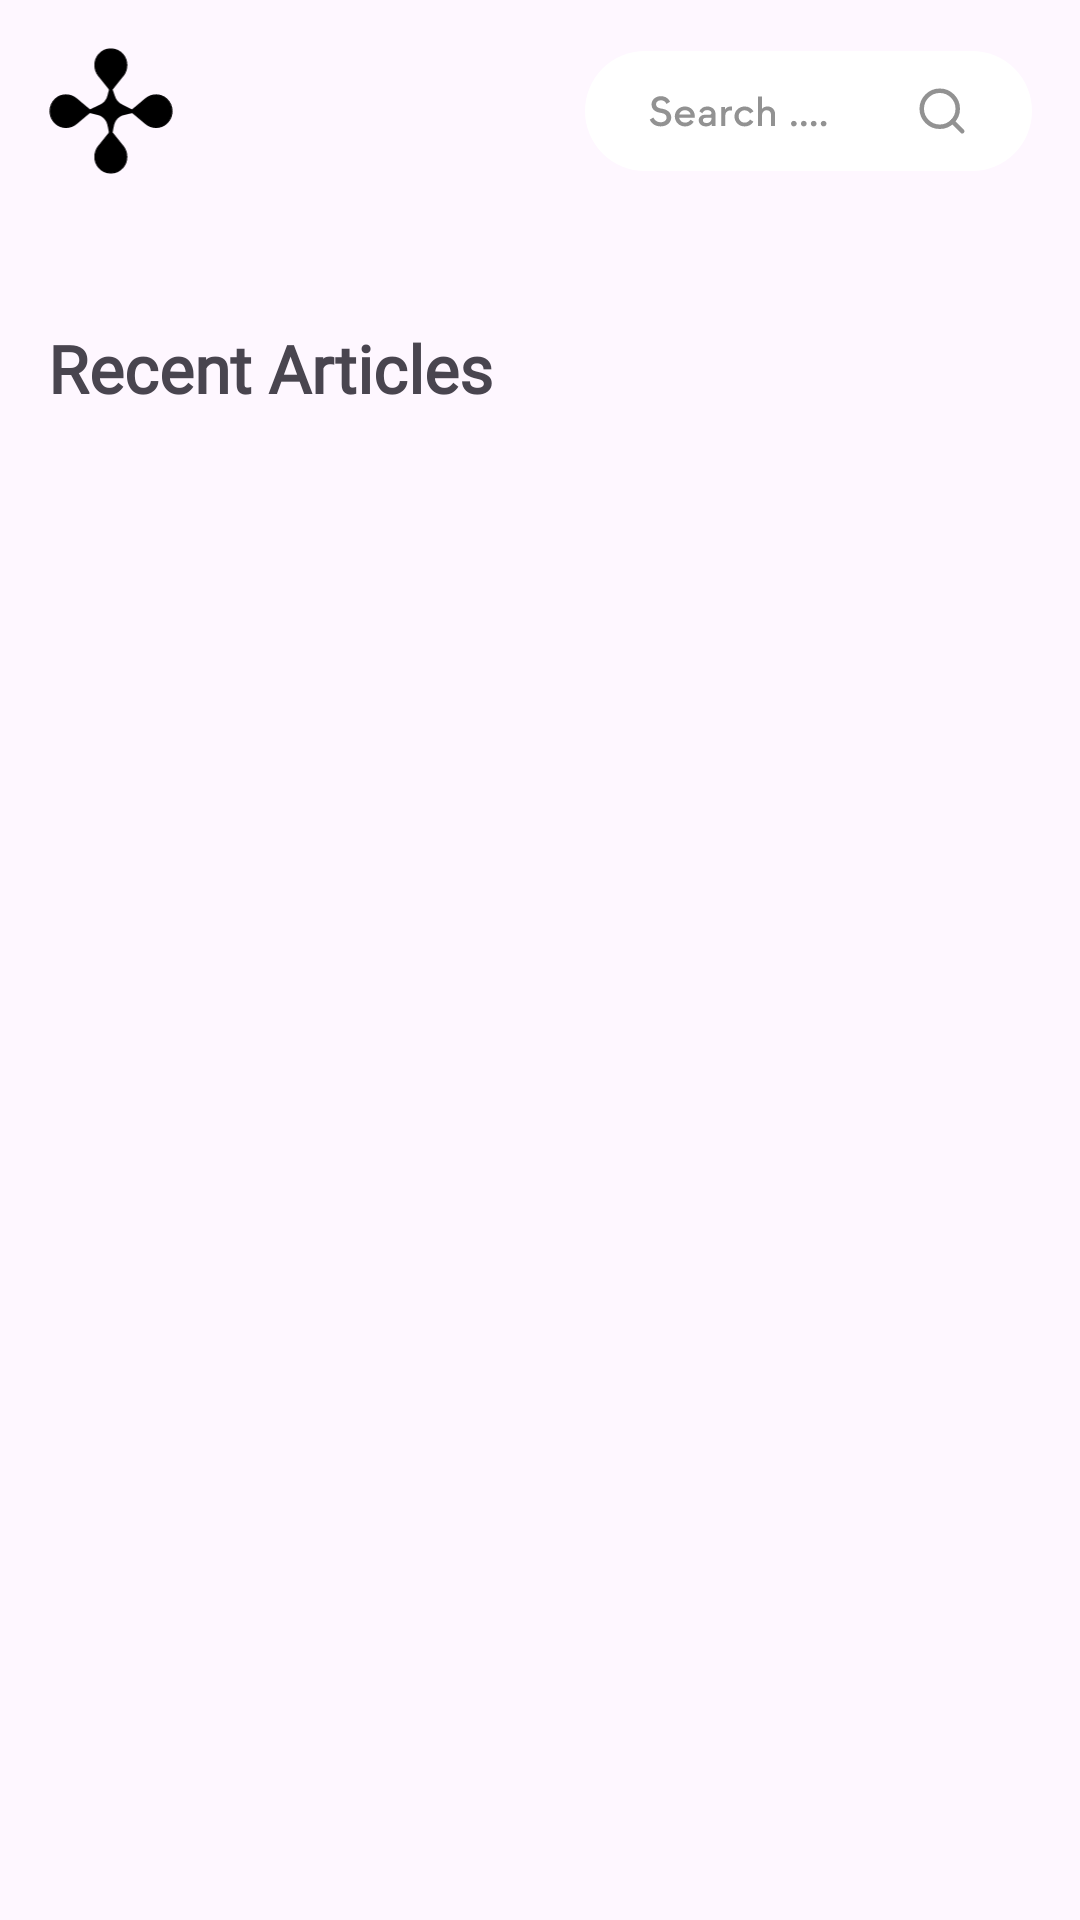

Layout XML and referenced resources for this Android screen:
<!-- AndroidManifest.xml: application theme Theme.AlkyeAerviceApplication -->
<!-- res/layout/fragment_book_open.xml -->
<?xml version="1.0" encoding="utf-8"?>
<androidx.core.widget.NestedScrollView
    xmlns:android="http://schemas.android.com/apk/res/android"
    android:layout_width="match_parent"
    android:layout_height="match_parent">

    <LinearLayout
        android:layout_width="match_parent"
        android:layout_height="wrap_content"
        android:orientation="vertical"
        android:padding="16dp">

        <LinearLayout
            android:layout_width="match_parent"
            android:layout_height="wrap_content"
            android:orientation="horizontal"
            android:gravity="center_vertical">

            
            <ImageView
                android:layout_width="42dp"
                android:layout_height="42dp"
                android:layout_gravity="start|center_vertical"
                android:contentDescription="@string/contentDescription"
                android:src="@drawable/logo" />

            
            <View
                android:layout_width="0dp"
                android:layout_height="0dp"
                android:layout_weight="1" />

            
            <ImageView
                android:layout_width="wrap_content"
                android:layout_height="wrap_content"
                android:layout_gravity="end|center_vertical"
                android:contentDescription="@string/contentDescription"
                android:src="@drawable/frame_83" />
        </LinearLayout>

        <androidx.recyclerview.widget.RecyclerView
            android:id="@+id/recyclerViewLatestArticles"
            android:layout_width="match_parent"
            android:layout_height="wrap_content"
            android:layout_marginTop="20dp" />

        <LinearLayout
            android:id="@+id/dotIndicatorLayout"
            android:layout_width="wrap_content"
            android:layout_height="wrap_content"
            android:layout_gravity="center"
            android:orientation="horizontal"
            android:layout_marginTop="10dp"/>

        <TextView
            android:layout_width="match_parent"
            android:layout_height="wrap_content"
            android:layout_marginTop="20dp"
            android:text="@string/recent_articles"
            android:textSize="22sp"
            android:textStyle="bold"
            android:fontFamily="@font/strawford_bold" />

        <androidx.recyclerview.widget.RecyclerView
            android:id="@+id/recyclerViewRecentArticles"
            android:layout_width="match_parent"
            android:layout_height="wrap_content"
            android:layout_marginTop="20dp" />

    </LinearLayout>
</androidx.core.widget.NestedScrollView>
<!-- resources referenced by this layout -->
<resources>
  <!-- drawable frame_83: vector/xml drawable (drawable, 3575 chars, omitted) -->
  <!-- drawable logo: vector/xml drawable (drawable, 3171 chars, omitted) -->
  <string name="contentDescription"> </string>
  <string name="recent_articles">Recent Articles</string>
  <style name="Theme.AlkyeAerviceApplication" parent="Base.Theme.AlkyeAerviceApplication" />
  <style name="Base.Theme.AlkyeAerviceApplication" parent="Theme.Material3.DayNight.NoActionBar">
          
          
      </style>
</resources>
